Run: headless pygame with SDL's dummy video driver; simulated clock (each Clock.tick advances the game by its frame time, no real sleeping); random seed 0; keys injected as events and as key.get_pressed() state; mouse plan: one left click at the window centre at the start of phase 2, then a move to the lower-right quarter at the start of phase 3.
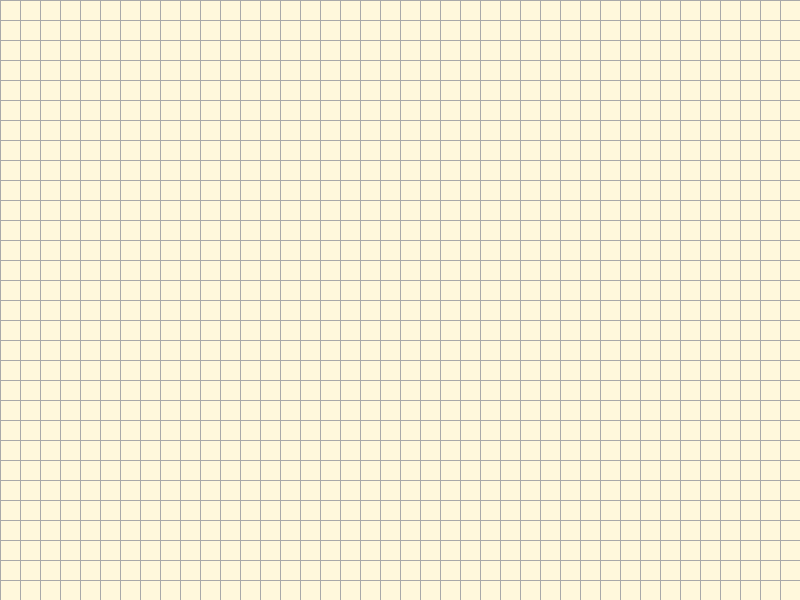
Frame 1 of 4 · flips 1–60 · no input
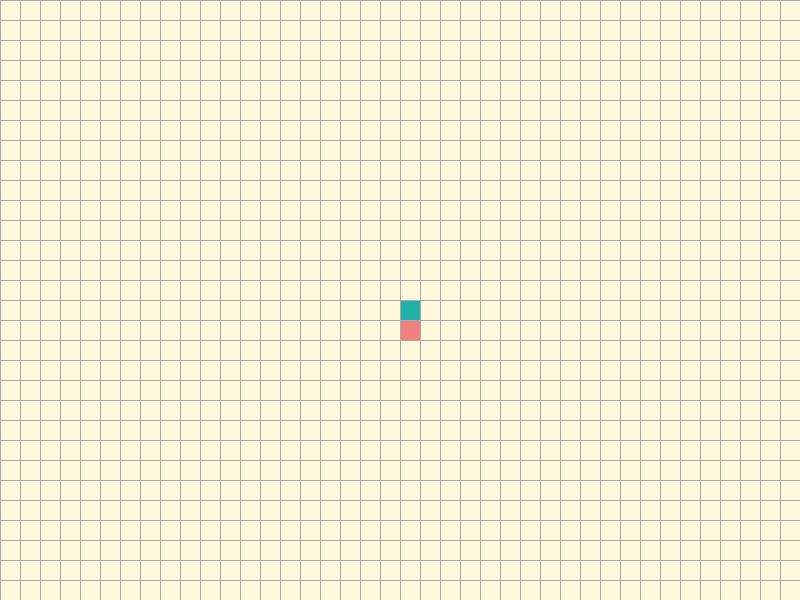
Frame 2 of 4 · flips 61–180 · clicked the window centre · tapped SPACE, RETURN · held RIGHT (→), D
Frame 3 of 4 · flips 181–300 · moved the mouse to the lower-right quarter · held DOWN (↓), S · screen unchanged from frame 2, image omitted
Frame 4 of 4 · flips 301–420 · held LEFT (←), A, UP (↑), W · screen unchanged from frame 3, image omitted

The pygame program that drew these frames:

#!/usr/bin/env python3
# coding: utf-8

import pygame
import random, math, time

background_colour = (255,248,220)
playerColor = (32,178,170)
aiColor = (240,128,128)
lineColor = (169,169,169)
textColor = (123,104,238)

(window_width, window_height) = (800, 600)
screen = pygame.display.set_mode((window_width, window_height))
pygame.display.set_caption('Amőba - Emil')
screen.fill(background_colour)
pygame.display.flip()

pygame.font.init()
gameFont = pygame.font.SysFont(None, 40)

clock = pygame.time.Clock()

emptyChar = ''
playerChar = 'X'
aiChar = 'O'
openChar = '#'
moveChar = '$'
neitherChar = 'N'
eitherChar = 'E'

playerWinningPatterns = [
                        [['X', 'X', 'X', 'X', 'X']],
                        [['X', '', '', '', ''], ['', 'X', '', '', ''], ['', '', 'X', '', ''], ['', '', '', 'X', ''], ['', '', '', '', 'X']],
                        [['X'], ['X'], ['X'], ['X'], ['X']]
                        ]

aiWinningPatterns = [
                    [['O', 'O', 'O', 'O', 'O']],
                    [['O', '', '', '', ''], ['', 'O', '', '', ''], ['', '', 'O', '', ''], ['', '', '', 'O', ''], ['', '', '', '', 'O']],
                    [['O'], ['O'], ['O'], ['O'], ['O']]
                    ]

obligatoryPatterns =    [
                        [[100], [['$', 'X', 'X', 'X', 'X']]],
                        [[100], [['$'], ['X'], ['X'], ['X'], ['X']]],
                        [[100], [['$', '', '', '', ''], ['', 'X', '', '', ''], ['', '', 'X', '', ''], ['', '', '', 'X', ''], ['', '', '', '', 'X']]],

                        [[110], [['$', 'O', 'O', 'O', 'O']]],
                        [[110], [['$'], ['O'], ['O'], ['O'], ['O']]],
                        [[110], [['$', '', '', '', ''], ['', 'O', '', '', ''], ['', '', 'O', '', ''], ['', '', '', 'O', ''], ['', '', '', '', 'O']]],

                        [[90], [['#', 'X', '$', 'X', 'X']]],
                        [[90], [['#'], ['X'], ['$'], ['X'], ['X']]],
                        [[90], [['#', '', '', '', ''], ['', 'X', '', '', ''], ['', '', '$', '', ''], ['', '', '', 'X', ''], ['', '', '', '', 'X']]],
                        [[90], [['#', 'X', 'X', '$', 'X']]],
                        [[90], [['#'], ['X'], ['X'], ['$'], ['X']]],
                        [[90], [['#', '', '', '', ''], ['', 'X', '', '', ''], ['', '', 'X', '', ''], ['', '', '', '$', ''], ['', '', '', '', 'X']]],

                        [[70], [['#', 'O', '$', 'O', 'O']]],
                        [[70], [['#'], ['O'], ['$'], ['O'], ['O']]],
                        [[70], [['#', '', '', '', ''], ['', 'O', '', '', ''], ['', '', '$', '', ''], ['', '', '', 'O', ''], ['', '', '', '', 'O']]],
                        [[70], [['#', 'O', 'O', '$', 'O']]],
                        [[70], [['#'], ['O'], ['O'], ['$'], ['O']]],
                        [[70], [['#', '', '', '', ''], ['', 'O', '', '', ''], ['', '', 'O', '', ''], ['', '', '', '$', ''], ['', '', '', '', 'O']]],

                        [[80], [['$', 'X', 'X', 'X', '$']]],
                        [[80], [['#'], ['X'], ['X'], ['X'], ['$']]],
                        [[80], [['$', '', '', '', ''], ['', 'X', '', '', ''], ['', '', 'X', '', ''], ['', '', '', 'X', ''], ['', '', '', '', '$']]],

                        [[70], [['$', 'O', 'O', 'O', '$']]],
                        [[70], [['$'], ['O'], ['O'], ['O'], ['$']]],
                        [[70], [['$', '', '', '', ''], ['', 'O', '', '', ''], ['', '', 'O', '', ''], ['', '', '', 'O', ''], ['', '', '', '', '$']]]

                        ]



def extendField(field, charToFind):

    global gameFieldAnchor

    # Check upper border
    if charToFind in field[0]:
        border = []
        for element in field[0]:
            border.append('')
        field.insert(0, border)
        gameFieldAnchor = (gameFieldAnchor[0], gameFieldAnchor[1] - tileSize)

    # Check lower border
    if charToFind in field[-1]:
        border = []
        for element in field[-1]:
            border.append('')
        field.append(border)

    # Check left border
    clearLeft = True
    for row in field:
        if row[0] == charToFind:
            clearLeft = False
            break
    if not clearLeft:
        for i, _ in enumerate(field):
            field[i].insert(0, '')
        gameFieldAnchor = (gameFieldAnchor[0] - tileSize, gameFieldAnchor[1])

    # Check right border
    clearRight = True
    for row in field:
        if row[-1] == charToFind:
            clearRight = False
            break
    if not clearRight:
        for i, _ in enumerate(field):
            field[i].append('')

def whichTile(pos, inclusive = False):
    for j, row in enumerate(gameField):
        for i, tile in enumerate(row):
                if tile != '' or inclusive:
                    if pos[0] >= gameFieldAnchor[0] + offset_x + i * tileSize \
                      and pos[0] <= gameFieldAnchor[0] + offset_x + (i + 1) * tileSize \
                      and pos[1] >= gameFieldAnchor[1] + offset_y + j * tileSize \
                      and pos[1] <= gameFieldAnchor[1] + offset_y + (j + 1) * tileSize:
                        return (i, j)
    return False

def isMousePositionValid(pos):
    if whichTile(pos) is not False:
        return False
    if whichTile((pos[0], pos[1] - tileSize)) is not False \
      or whichTile((pos[0], pos[1] + tileSize )) is not False \
      or whichTile((pos[0] - tileSize, pos[1] - tileSize)) is not False \
      or whichTile((pos[0] - tileSize, pos[1] + tileSize )) is not False \
      or whichTile((pos[0] + tileSize, pos[1] - tileSize)) is not False \
      or whichTile((pos[0] + tileSize, pos[1] + tileSize )) is not False \
      or whichTile((pos[0] - tileSize, pos[1])) is not False \
      or whichTile((pos[0] + tileSize, pos[1])) is not False:

        return True

    return False

# Mirror pattern along X and Y axes
def mixPattern(pattern):

    patterns = []
    patterns.append(pattern)

    # Mirror about X axis
    tmpPattern = []
    for j, row in enumerate(pattern):
        tmpRow = []
        for i, tile in enumerate(row):
            tmpRow.append(pattern[len(pattern)  - 1 - j][i])
        tmpPattern.append(tmpRow)
    if tmpPattern not in patterns:
        patterns.append(tmpPattern)

    # Mirror about Y axis
    tmpPattern = []
    for j, row in enumerate(pattern):
        tmpRow = []
        for i, tile in enumerate(row):
            tmpRow.append(pattern[j][len(pattern[0]) - 1 - i])
        tmpPattern.append(tmpRow)
    if tmpPattern not in patterns:
        patterns.append(tmpPattern)

    #Mirror about bot X and Y axes
    tmpPattern = []
    for j, row in enumerate(pattern):
        tmpRow = []
        for i, tile in enumerate(row):
            tmpRow.append(pattern[len(pattern)  - 1 - j][len(pattern[0]) - 1 - i])
        tmpPattern.append(tmpRow)
    if tmpPattern not in patterns:
        patterns.append(tmpPattern)

    return patterns

def findPattern(pattern, field, offset):

    playerNum, aiNum, openNum, neitherNum = 0, 0, 0, 0

    if len(pattern[0]) + offset[0] > len(field[0]):
        # print('out of bounds x')
        return (playerNum, aiNum, openNum, neitherNum)
    if len(pattern) + offset[1] > len(field):
        # print('out of bounds y')
        return (playerNum, aiNum, openNum, neitherNum)

    for j, row in enumerate(pattern):
        for i, tile in enumerate(row):
            inspectedTile = field[j + offset[1]][i + offset[0]]
            if tile == openChar and inspectedTile == emptyChar:
                openNum += 1
            elif (tile == playerChar or tile == eitherChar) and inspectedTile == playerChar:
                playerNum += 1
            elif (tile == aiChar or tile == eitherChar) and inspectedTile == aiChar:
                aiNum += 1
            if tile == neitherChar and inspectedTile == emptyChar:
                neitherNum += 1

    return (playerNum, aiNum, openNum, neitherNum)

def checkPattern(patternSet):
    moves = []
    # Medium ai
    for j, row in enumerate(gameField):
        for i, tile in enumerate(row):

            for basePattern in patternSet:
                patterns = mixPattern(basePattern[1])
                for pattern in patterns:

                    if len(pattern[0]) + i > len(gameField[0]) or len(pattern) + j > len(gameField):
                        continue

                    matching = True
                    anchors = []

                    # print('check for pattern: ', pattern)

                    for v, v_row in enumerate(pattern):
                        for u, u_tile in enumerate(v_row):

                            tile = gameField[j + v][i + u]
                            tilePos = (i + u, j + v)

                            if u_tile == emptyChar:
                                continue

                            elif (u_tile == playerChar and tile == playerChar) or (u_tile == aiChar and tile == aiChar):
                                # print("match found at", (tilePos[0], tilePos[1]))
                                pass

                            elif u_tile == moveChar and tile == emptyChar:
                                # print("match found at", (tilePos[0], tilePos[1]))
                                anchors.append([basePattern[0], [tilePos[0], tilePos[1]]])
                            elif u_tile == openChar and tile == emptyChar:
                                    # print("match found at", (tilePos[0], tilePos[1]))
                                    pass
                            else:
                                # print("mismatch found at", (tilePos[0], tilePos[1]))
                                matching = False

                    if matching and len(anchors) > 0:
                        moves.append(anchors)

    if moves:
        return moves[0]
    return moves

def aiTurn():
    # render()
    # time.sleep(0.4)

    global gameField
    global winningTiles

    extendField(gameField, playerChar)

    validMoves = []

    for j, row in enumerate(gameField):
        for i, tile in enumerate(row):

            if tile != emptyChar:
                continue

            try:
                if gameField[j][i + 1] != emptyChar:
                    validMoves.append((i, j))
            except IndexError:
                pass
            try:
                if gameField[j][i - 1] != emptyChar:
                    validMoves.append((i, j))
            except IndexError:
                pass
            try:
                if gameField[j + 1][i + 1] != emptyChar:
                    validMoves.append((i, j))
            except IndexError:
                pass
            try:
                if gameField[j + 1][i - 1] != emptyChar:
                    validMoves.append((i, j))
            except IndexError:
                pass
            try:
                if gameField[j - 1][i + 1] != emptyChar:
                    validMoves.append((i, j))
            except IndexError:
                pass
            try:
                if gameField[j - 1][i - 1] != emptyChar:
                    validMoves.append((i, j))
            except IndexError:
                pass
            try:
                if gameField[j + 1][i] != emptyChar:
                    validMoves.append((i, j))
            except IndexError:
                pass
            try:
                if gameField[j - 1][i] != emptyChar:
                    validMoves.append((i, j))
            except IndexError:
                pass

    obligatoryMoves = checkPattern(obligatoryPatterns)

    if obligatoryMoves:
        print(obligatoryMoves)
        x, y = obligatoryMoves[obligatoryMoves[0][0].index(max(obligatoryMoves[0][:][0]))][1]
        gameField[y][x] = aiChar
    elif validMoves:
        x, y = random.choice(validMoves)
        gameField[y][x] = aiChar
    else:
        print("Error with validMoves being 0!")

    extendField(gameField, aiChar)
    checkIfAiHasWon()


def checkIfPlayerHasWon():
    if aiHasWon:
        return False
    global playerHasWon
    global winningTiles

    for basePattern in playerWinningPatterns:
        for pattern in mixPattern(basePattern):
            for j, row in enumerate(gameField):
                for i, tile in enumerate(row):
                    playerNum, _, _, _ = findPattern(pattern, gameField, (i, j))
                    if playerNum >= 5:
                        print('player has won')
                        playerHasWon = True
                        winningTiles = []
                        for v, v_row in enumerate(pattern):
                            for u, u_tile in enumerate(v_row):
                                if u_tile == playerChar:
                                    winningTiles.append((u + i, j + v))
                        print(winningTiles)
                        return

def checkIfAiHasWon():
    if playerHasWon:
        return False
    global aiHasWon
    global winningTiles

    for basePattern in aiWinningPatterns:
        for pattern in mixPattern(basePattern):
            for j, row in enumerate(gameField):
                for i, tile in enumerate(row):
                    _, aiNum, _, _ = findPattern(pattern, gameField, (i, j))
                    if aiNum >= 5:
                        print('ai has won')
                        aiHasWon = True
                        winningTiles = []
                        for v, v_row in enumerate(pattern):
                            for u, u_tile in enumerate(v_row):
                                if u_tile == aiChar:
                                    winningTiles.append((u + i, j + v))
                        print(winningTiles)
                        return


def render():
    global screen

    screen.fill(background_colour)

    # Render grid
    for i in range(0, window_height // tileSize):
        pygame.draw.line(screen, lineColor, (0, i * tileSize + offset_y % tileSize), (window_width - 1, i * tileSize + offset_y % tileSize))
    for i in range(0, window_width // tileSize):
        pygame.draw.line(screen, lineColor, (i * tileSize + offset_x % tileSize, 0), (i * tileSize + offset_x % tileSize, window_height - 1))

    # Test code
    # pygame.draw.rect(screen, (0, 255, 0), [window_width / 2 + offset_x, window_height / 2 + offset_y, tileSize, tileSize])

    # Render gameField
    for j, row in enumerate(gameField):
        for i, tile in enumerate(row):
            if tile == emptyChar:
                continue

            tileColor = (0, 0, 0)

            if tile == playerChar:
                tileColor = playerColor
            elif tile == aiChar:
                tileColor = aiColor
            if (i, j) in winningTiles:
                if playerHasWon:
                    playerWonColor = (127 + 127 * math.sin(time.time()*10), 255, 127 + 127 * math.cos(time.time()* 100))
                    tileColor = playerWonColor
                if aiHasWon:
                    aiWonColor = (255, 127 + 127 * math.sin(time.time()*10), 127 + 127 * math.cos(time.time()* 100))
                    tileColor = aiWonColor
            pygame.draw.rect(screen, tileColor, [gameFieldAnchor[0] + offset_x + i * tileSize + 1, gameFieldAnchor[1] + offset_y + j * tileSize + 1, tileSize - 1, tileSize - 1])

    message = ""
    if playerHasWon:
        message = "You won! Press 'R' to reset!"
    elif aiHasWon:
        message = "AI won! Press 'R' to reset!"
    if playerHasWon or aiHasWon:
        textsurface = gameFont.render(message, False, (123,104,238))
        textRect = textsurface.get_rect(center = (window_width / 2, window_height / 8))
        screen.blit(textsurface, textRect)

    # Debug gameFieldAnchor
    # pygame.draw.circle(screen, (255, 0, 0), (int(gameFieldAnchor[0] + offset_x), int(gameFieldAnchor[1]) + offset_y), 5)

    clock.tick(60)
    pygame.display.flip()

def setup():
    global gameField
    global gameFieldAnchor
    global winningTiles
    global prevDragPosition
    global selectedTile
    global offset_x
    global offset_y
    global mouse_x
    global mouse_y
    global playerHasWon
    global aiHasWon
    global firstMove
    global tileSize

    tileSize = 20


    gameField = [['', '', ''], ['', '', ''], ['', '', '']]
    gameFieldAnchor = (window_width / 2 - tileSize, window_height / 2 - tileSize)
    winningTiles = []
    winningTiles = []

    prevDragPosition = (0, 0)
    selectedTile = (0, 0)

    (offset_x, offset_y) = (0, 0)
    mouse_x, mouse_y = 0, 0

    firstMove = True

    playerHasWon = False
    aiHasWon = False

def loop():
    global gameField
    global gameFieldAnchor
    global winningTiles
    global prevDragPosition
    global selectedTile
    global offset_x
    global offset_y
    global mouse_x
    global mouse_y
    global playerHasWon
    global aiHasWon
    global firstMove
    global tileSize

    running = True
    while running:

        # EVENTS

        for event in pygame.event.get():

            if event.type == pygame.QUIT:
                running = False

            if event.type == pygame.KEYDOWN:
                if event.key == pygame.K_ESCAPE:
                    pygame.quit()
                if event.key == pygame.K_r:
                    setup()
                if event.key == pygame.K_SPACE:
                    gameFieldAnchor = (window_width / 2 - len(gameField[0]) // 2 * tileSize, window_height / 2 - len(gameField) // 2 * tileSize)
                    offset_x, offset_y = 0, 0
                if event.key == pygame.K_q:
                    print("valid tile:", whichTile((mouse_x, mouse_y), True))

            if event.type == pygame.MOUSEBUTTONDOWN:

                if event.button == 1 and not (playerHasWon or aiHasWon):

                    if firstMove:
                        firstMove = False
                        gameFieldAnchor = ((event.pos[0] - offset_x) // tileSize * tileSize - tileSize, (event.pos[1] - offset_y) // tileSize * tileSize - tileSize)
                        # print('event.pos:', event.pos)
                        # print('gameFieldAnchor', gameFieldAnchor)
                        gameField[1][1] = playerChar
                        aiTurn()
                        extendField(gameField, aiChar)

                    if isMousePositionValid(event.pos):
                        (x, y) = whichTile(event.pos, True)
                        gameField[y][x] = playerChar
                        extendField(gameField, playerChar)

                        checkIfPlayerHasWon()

                        aiTurn()




                if event.button == 3:
                    prevDragPosition = event.pos


            if event.type == pygame.MOUSEMOTION:
                # print(u'pressed buttons {}, position {{}{}} and relative movement {}'.format(event.buttons, event.pos, event.rel))

                mouse_x, mouse_y = event.pos

                if event.buttons[2] == 1:
                    (tmp_x, tmp_y) = event.pos

                    offset_x += tmp_x - prevDragPosition[0]
                    offset_y += tmp_y - prevDragPosition[1]

                    prevDragPosition = event.pos



            if event.type == pygame.MOUSEBUTTONUP:
                1

        render()

    pygame.quit()

def main():
    setup()
    loop()


if __name__ == "__main__":
    main()
